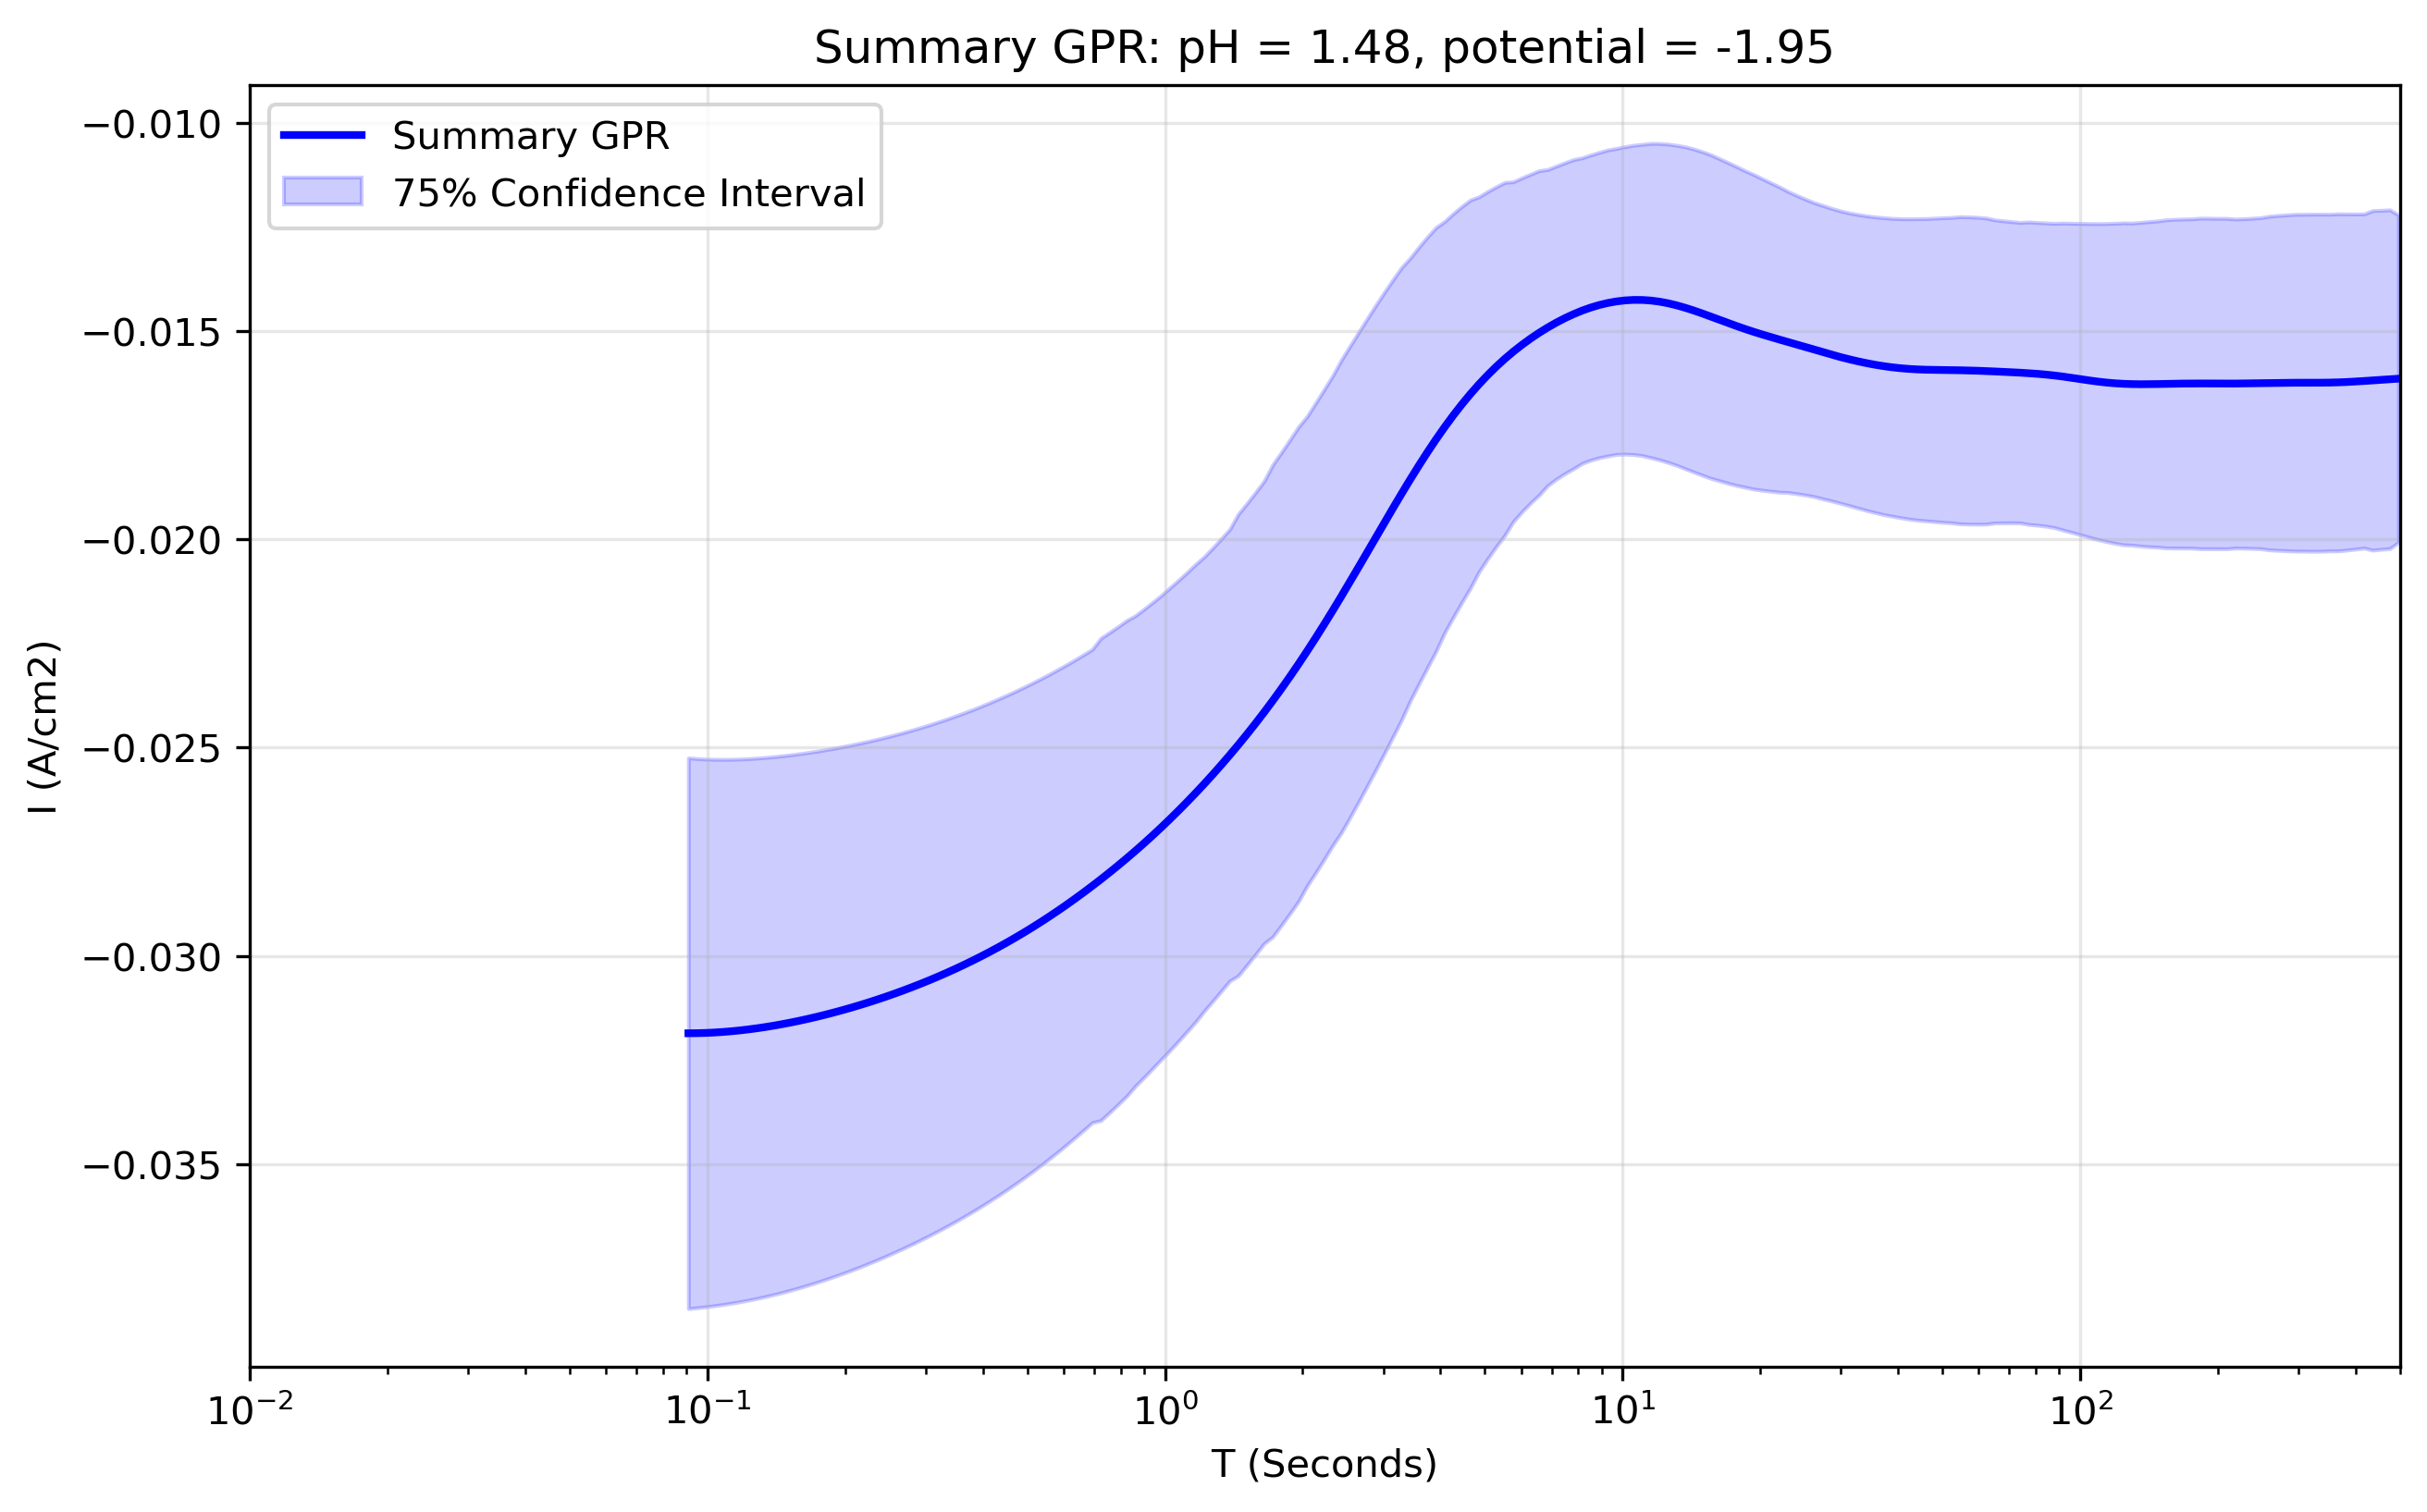

The data file committed next to this chart (first rows):
x_transformed, x_real, y_real, y_normalised, Std_real, Upper_CI_real, Lower_CI_real, Std_normalised, Upper_CI_normalised, Lower_CI_normalised, Operator_mean_real, Operator_upper_real, Operator_lower_real, Operator_std_real, Operator_weight_mean, Operator_weight_min, Operator_weight_max, Operator_iterations, Operator_between_variance_norm, Operator_within_variance_norm, Operator_within_variance_real, FGPR_mean_real, FGPR_mean_normalised, FGPR_upper_real
-1.1, 0.07943, -0.0315, 1.947, 0.03268, 0.00609, -0.0691, 1.979, 2.245, -2.308, , , , , , , , , , , , , , 
-1.079, 0.08329, -0.03171, 1.96, 0.0329, 0.006131, -0.06956, 1.992, 2.26, -2.323, , , , , , , , , , , , , , 
-1.059, 0.08734, -0.03189, 1.971, 0.03308, 0.006165, -0.06994, 2.003, 2.272, -2.336, , , , , , , , , , , , , , 
-1.038, 0.09158, -0.03202, 1.979, 0.03322, 0.00619, -0.07023, 2.011, 2.282, -2.346, , , , , , , , , , , , , , 
-1.018, 0.09603, -0.03211, 1.985, 0.03331, 0.006207, -0.07042, 2.017, 2.288, -2.352, , , , , , , , , , , , , , 
-0.997, 0.1007, -0.03215, 1.987, 0.03335, 0.006216, -0.07052, 2.02, 2.291, -2.355, , , , , , , , , , , , , , 
-0.9764, 0.1056, -0.03217, 1.988, 0.03337, 0.006219, -0.07055, 2.02, 2.292, -2.356, , , , , , , , , , , , , , 
-0.9558, 0.1107, -0.03215, 1.987, 0.03335, 0.006216, -0.07052, 2.02, 2.291, -2.355, , , , , , , , , , , , , , 
-0.9352, 0.1161, -0.03212, 1.985, 0.03332, 0.006209, -0.07044, 2.017, 2.288, -2.353, , , , , , , , , , , , , , 
-0.9146, 0.1217, -0.03206, 1.982, 0.03326, 0.006198, -0.07032, 2.014, 2.285, -2.349, , , , , , , , , , , , , , 
-0.894, 0.1277, -0.03199, 1.978, 0.03319, 0.006185, -0.07017, 2.01, 2.28, -2.344, , , , , , , , , , , , , , 
-0.8734, 0.1339, -0.03192, 1.973, 0.03311, 0.00617, -0.07, 2.005, 2.274, -2.338, , , , , , , , , , , , , , 
-0.8528, 0.1404, -0.03183, 1.968, 0.03302, 0.006154, -0.06982, 1.999, 2.268, -2.332, , , , , , , , , , , , , , 
-0.8322, 0.1472, -0.03174, 1.962, 0.03293, 0.006136, -0.06962, 1.994, 2.262, -2.325, , , , , , , , , , , , , , 
-0.8116, 0.1543, -0.03165, 1.956, 0.03283, 0.006119, -0.06942, 1.988, 2.255, -2.319, , , , , , , , , , , , , , 
-0.791, 0.1618, -0.03156, 1.951, 0.03274, 0.006102, -0.06923, 1.982, 2.249, -2.312, , , , , , , , , , , , , , 
-0.7704, 0.1697, -0.03147, 1.945, 0.03265, 0.006085, -0.06903, 1.977, 2.243, -2.306, , , , , , , , , , , , , , 
-0.7497, 0.1779, -0.03139, 1.94, 0.03256, 0.006068, -0.06885, 1.972, 2.237, -2.299, , , , , , , , , , , , , , 
-0.7291, 0.1866, -0.03131, 1.935, 0.03248, 0.006053, -0.06867, 1.967, 2.231, -2.294, , , , , , , , , , , , , , 
-0.7085, 0.1956, -0.03123, 1.931, 0.0324, 0.006038, -0.0685, 1.962, 2.225, -2.288, , , , , , , , , , , , , , 
-0.6879, 0.2051, -0.03116, 1.926, 0.03232, 0.006024, -0.06835, 1.957, 2.22, -2.283, , , , , , , , , , , , , , 
-0.6673, 0.2151, -0.03109, 1.922, 0.03225, 0.006011, -0.0682, 1.953, 2.216, -2.278, , , , , , , , , , , , , , 
-0.6467, 0.2256, -0.03103, 1.918, 0.03219, 0.005998, -0.06805, 1.949, 2.211, -2.273, , , , , , , , , , , , , , 
-0.6261, 0.2365, -0.03096, 1.914, 0.03212, 0.005986, -0.06791, 1.945, 2.206, -2.268, , , , , , , , , , , , , , 
-0.6055, 0.248, -0.0309, 1.91, 0.03205, 0.005973, -0.06777, 1.941, 2.202, -2.264, , , , , , , , , , , , , , 
-0.5849, 0.2601, -0.03083, 1.906, 0.03199, 0.005961, -0.06763, 1.937, 2.197, -2.259, , , , , , , , , , , , , , 
-0.5643, 0.2727, -0.03077, 1.902, 0.03191, 0.005947, -0.06748, 1.932, 2.192, -2.254, , , , , , , , , , , , , , 
-0.5437, 0.2859, -0.03069, 1.897, 0.03184, 0.005933, -0.06731, 1.928, 2.187, -2.248, , , , , , , , , , , , , , 
-0.5231, 0.2998, -0.03061, 1.892, 0.03175, 0.005917, -0.06714, 1.923, 2.181, -2.242, , , , , , , , , , , , , , 
-0.5025, 0.3144, -0.03052, 1.887, 0.03166, 0.005901, -0.06695, 1.917, 2.175, -2.236, , , , , , , , , , , , , , 
-0.4819, 0.3297, -0.03043, 1.881, 0.03157, 0.005883, -0.06675, 1.912, 2.168, -2.229, , , , , , , , , , , , , , 
-0.4613, 0.3457, -0.03034, 1.875, 0.03147, 0.005864, -0.06654, 1.905, 2.162, -2.222, , , , , , , , , , , , , , 
-0.4407, 0.3625, -0.03023, 1.869, 0.03136, 0.005844, -0.06631, 1.899, 2.154, -2.215, , , , , , , , , , , , , , 
-0.4201, 0.3801, -0.03012, 1.862, 0.03125, 0.005823, -0.06607, 1.892, 2.146, -2.207, , , , , , , , , , , , , , 
-0.3995, 0.3986, -0.03001, 1.855, 0.03113, 0.005801, -0.06581, 1.885, 2.138, -2.198, , , , , , , , , , , , , , 
-0.3789, 0.4179, -0.02989, 1.847, 0.031, 0.005778, -0.06555, 1.877, 2.13, -2.189, , , , , , , , , , , , , , 
-0.3583, 0.4382, -0.02977, 1.84, 0.03088, 0.005754, -0.06529, 1.87, 2.121, -2.181, , , , , , , , , , , , , , 
-0.3377, 0.4595, -0.02965, 1.832, 0.03075, 0.005731, -0.06502, 1.862, 2.112, -2.172, , , , , , , , , , , , , , 
-0.3171, 0.4819, -0.02953, 1.825, 0.03063, 0.005708, -0.06476, 1.855, 2.104, -2.163, , , , , , , , , , , , , , 
-0.2965, 0.5053, -0.0294, 1.817, 0.0305, 0.005684, -0.06448, 1.847, 2.095, -2.154, , , , , , , , , , , , , , 
-0.2759, 0.5298, -0.02926, 1.809, 0.03036, 0.005657, -0.06418, 1.838, 2.085, -2.144, , , , , , , , , , , , , , 
-0.2553, 0.5556, -0.02911, 1.799, 0.0302, 0.005628, -0.06385, 1.829, 2.074, -2.133, , , , , , , , , , , , , , 
-0.2347, 0.5825, -0.02894, 1.789, 0.03002, 0.005595, -0.06348, 1.818, 2.062, -2.12, , , , , , , , , , , , , , 
-0.2141, 0.6108, -0.02876, 1.778, 0.02983, 0.00556, -0.06308, 1.806, 2.049, -2.107, , , , , , , , , , , , , , 
-0.1935, 0.6405, -0.02857, 1.766, 0.02964, 0.005524, -0.06267, 1.795, 2.036, -2.093, , , , , , , , , , , , , , 
-0.1729, 0.6716, -0.02839, 1.755, 0.02945, 0.005487, -0.06226, 1.783, 2.023, -2.079, , , , , , , , , , , , , , 
-0.1523, 0.7043, -0.02821, 1.743, 0.02926, 0.005453, -0.06186, 1.772, 2.01, -2.066, , , , , , , , , , , , , , 
-0.1317, 0.7385, -0.02804, 1.733, 0.02908, 0.00542, -0.0615, 1.761, 1.998, -2.054, , , , , , , , , , , , , , 
-0.1111, 0.7744, -0.02788, 1.723, 0.02892, 0.00539, -0.06115, 1.751, 1.987, -2.042, , , , , , , , , , , , , , 
-0.09045, 0.812, -0.02772, 1.714, 0.02876, 0.005359, -0.0608, 1.741, 1.975, -2.031, , , , , , , , , , , , , , 
-0.06985, 0.8514, -0.02755, 1.703, 0.02858, 0.005325, -0.06042, 1.73, 1.963, -2.018, , , , , , , , , , , , , , 
-0.04925, 0.8928, -0.02736, 1.691, 0.02838, 0.005288, -0.06, 1.718, 1.949, -2.004, , , , , , , , , , , , , , 
-0.02864, 0.9362, -0.02715, 1.678, 0.02816, 0.005248, -0.05954, 1.705, 1.934, -1.989, , , , , , , , , , , , , , 
-0.00804, 0.9817, -0.02693, 1.664, 0.02793, 0.005206, -0.05906, 1.691, 1.919, -1.973, , , , , , , , , , , , , , 
0.01256, 1.029, -0.0267, 1.651, 0.0277, 0.005162, -0.05857, 1.677, 1.903, -1.956, , , , , , , , , , , , , , 
0.03317, 1.079, -0.02648, 1.637, 0.02747, 0.005118, -0.05807, 1.663, 1.887, -1.94, , , , , , , , , , , , , , 
0.05377, 1.132, -0.02625, 1.623, 0.02723, 0.005075, -0.05758, 1.649, 1.871, -1.923, , , , , , , , , , , , , , 
0.07437, 1.187, -0.02602, 1.608, 0.02699, 0.00503, -0.05707, 1.634, 1.854, -1.906, , , , , , , , , , , , , , 
0.09497, 1.244, -0.02577, 1.593, 0.02674, 0.004982, -0.05653, 1.619, 1.836, -1.888, , , , , , , , , , , , , , 
0.1156, 1.305, -0.02551, 1.577, 0.02647, 0.004932, -0.05596, 1.603, 1.818, -1.869, , , , , , , , , , , , , , 
... 140 more rows
